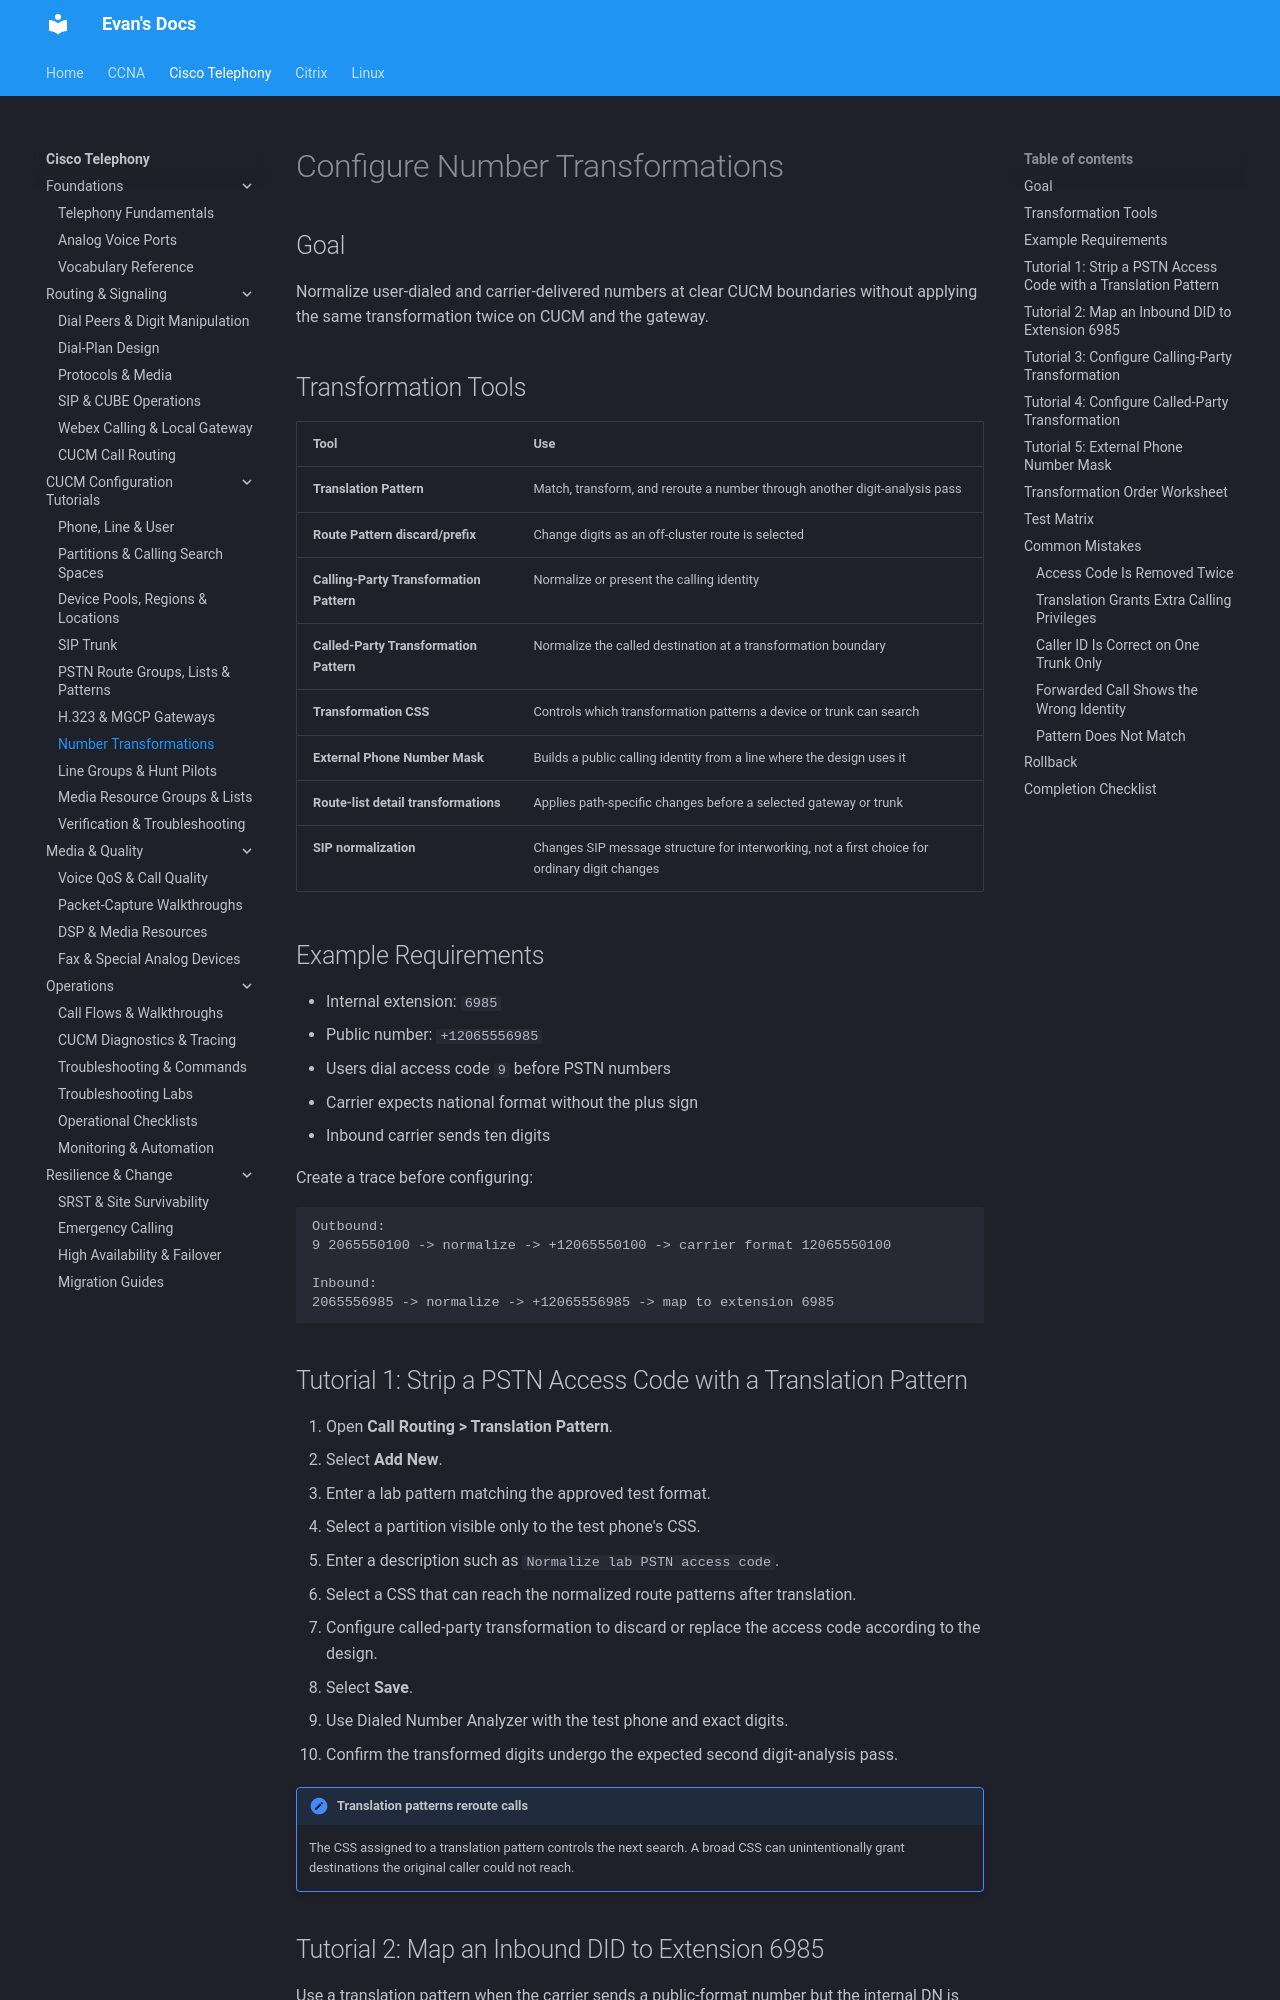

repository: evanhumphry/docs · page: cisco-telephony/cucm-tutorials/number-transformations/index.html · generator: mkdocs

# Configure Number Transformations

## Goal

Normalize user-dialed and carrier-delivered numbers at clear CUCM boundaries without applying the same transformation twice on CUCM and the gateway.

## Transformation Tools

| Tool | Use |
|---|---|
| **Translation Pattern** | Match, transform, and reroute a number through another digit-analysis pass |
| **Route Pattern discard/prefix** | Change digits as an off-cluster route is selected |
| **Calling-Party Transformation Pattern** | Normalize or present the calling identity |
| **Called-Party Transformation Pattern** | Normalize the called destination at a transformation boundary |
| **Transformation CSS** | Controls which transformation patterns a device or trunk can search |
| **External Phone Number Mask** | Builds a public calling identity from a line where the design uses it |
| **Route-list detail transformations** | Applies path-specific changes before a selected gateway or trunk |
| **SIP normalization** | Changes SIP message structure for interworking, not a first choice for ordinary digit changes |

## Example Requirements

- Internal extension: `6985`
- Public number: `+12065556985`
- Users dial access code `9` before PSTN numbers
- Carrier expects national format without the plus sign
- Inbound carrier sends ten digits

Create a trace before configuring:

```text
Outbound:
9 2065550100 -> normalize -> +12065550100 -> carrier format 12065550100

Inbound:
2065556985 -> normalize -> +12065556985 -> map to extension 6985
```

## Tutorial 1: Strip a PSTN Access Code with a Translation Pattern

1. Open **Call Routing > Translation Pattern**.
2. Select **Add New**.
3. Enter a lab pattern matching the approved test format.
4. Select a partition visible only to the test phone's CSS.
5. Enter a description such as `Normalize lab PSTN access code`.
6. Select a CSS that can reach the normalized route patterns after translation.
7. Configure called-party transformation to discard or replace the access code according to the design.
8. Select **Save**.
9. Use Dialed Number Analyzer with the test phone and exact digits.
10. Confirm the transformed digits undergo the expected second digit-analysis pass.

!!! caution "Translation patterns reroute calls"
    The CSS assigned to a translation pattern controls the next search. A broad CSS can unintentionally grant destinations the original caller could not reach.
